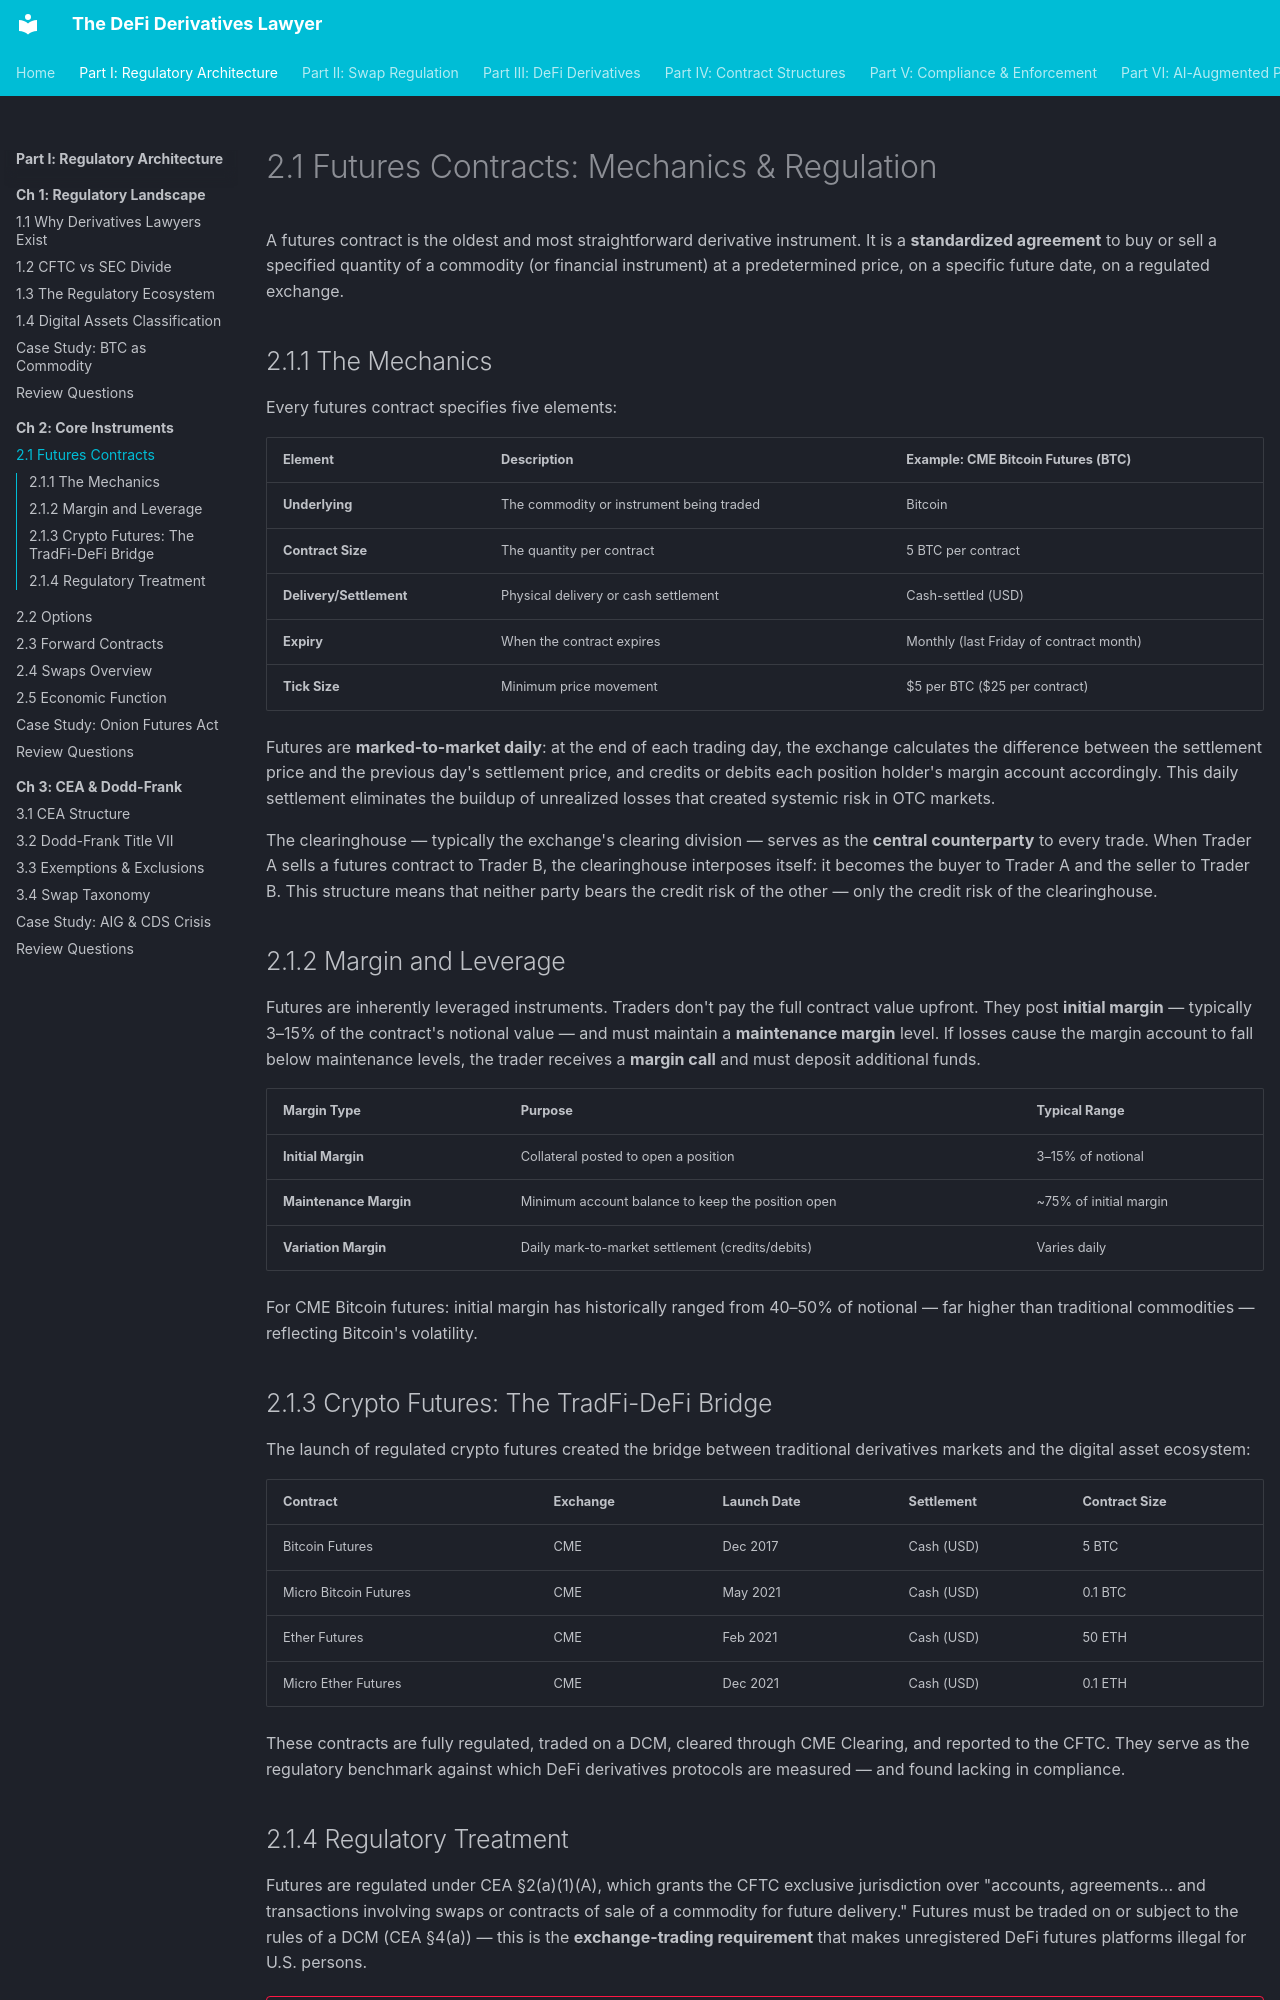

repository: Esoterics611/defi-derivatives-law · page: part-1-regulatory-architecture/chapter-2-instruments/2.1-futures-contracts/index.html · generator: mkdocs

# 2.1 Futures Contracts: Mechanics & Regulation

A futures contract is the oldest and most straightforward derivative instrument. It is a **standardized agreement** to buy or sell a specified quantity of a commodity (or financial instrument) at a predetermined price, on a specific future date, on a regulated exchange.

## 2.1.1 The Mechanics

Every futures contract specifies five elements:

| Element | Description | Example: CME Bitcoin Futures (BTC) |
|---------|-------------|-------------------------------------|
| **Underlying** | The commodity or instrument being traded | Bitcoin |
| **Contract Size** | The quantity per contract | 5 BTC per contract |
| **Delivery/Settlement** | Physical delivery or cash settlement | Cash-settled (USD) |
| **Expiry** | When the contract expires | Monthly (last Friday of contract month) |
| **Tick Size** | Minimum price movement | $5 per BTC ($25 per contract) |

Futures are **marked-to-market daily**: at the end of each trading day, the exchange calculates the difference between the settlement price and the previous day's settlement price, and credits or debits each position holder's margin account accordingly. This daily settlement eliminates the buildup of unrealized losses that created systemic risk in OTC markets.

The clearinghouse — typically the exchange's clearing division — serves as the **central counterparty** to every trade. When Trader A sells a futures contract to Trader B, the clearinghouse interposes itself: it becomes the buyer to Trader A and the seller to Trader B. This structure means that neither party bears the credit risk of the other — only the credit risk of the clearinghouse.

## 2.1.2 Margin and Leverage

Futures are inherently leveraged instruments. Traders don't pay the full contract value upfront. They post **initial margin** — typically 3–15% of the contract's notional value — and must maintain a **maintenance margin** level. If losses cause the margin account to fall below maintenance levels, the trader receives a **margin call** and must deposit additional funds.

| Margin Type | Purpose | Typical Range |
|-------------|---------|---------------|
| **Initial Margin** | Collateral posted to open a position | 3–15% of notional |
| **Maintenance Margin** | Minimum account balance to keep the position open | ~75% of initial margin |
| **Variation Margin** | Daily mark-to-market settlement (credits/debits) | Varies daily |

For CME Bitcoin futures: initial margin has historically ranged from 40–50% of notional — far higher than traditional commodities — reflecting Bitcoin's volatility.

## 2.1.3 Crypto Futures: The TradFi-DeFi Bridge

The launch of regulated crypto futures created the bridge between traditional derivatives markets and the digital asset ecosystem:

| Contract | Exchange | Launch Date | Settlement | Contract Size |
|----------|----------|-------------|------------|---------------|
| Bitcoin Futures | CME | Dec 2017 | Cash (USD) | 5 BTC |
| Micro Bitcoin Futures | CME | May 2021 | Cash (USD) | 0.1 BTC |
| Ether Futures | CME | Feb 2021 | Cash (USD) | 50 ETH |
| Micro Ether Futures | CME | Dec 2021 | Cash (USD) | 0.1 ETH |

These contracts are fully regulated, traded on a DCM, cleared through CME Clearing, and reported to the CFTC. They serve as the regulatory benchmark against which DeFi derivatives protocols are measured — and found lacking in compliance.
